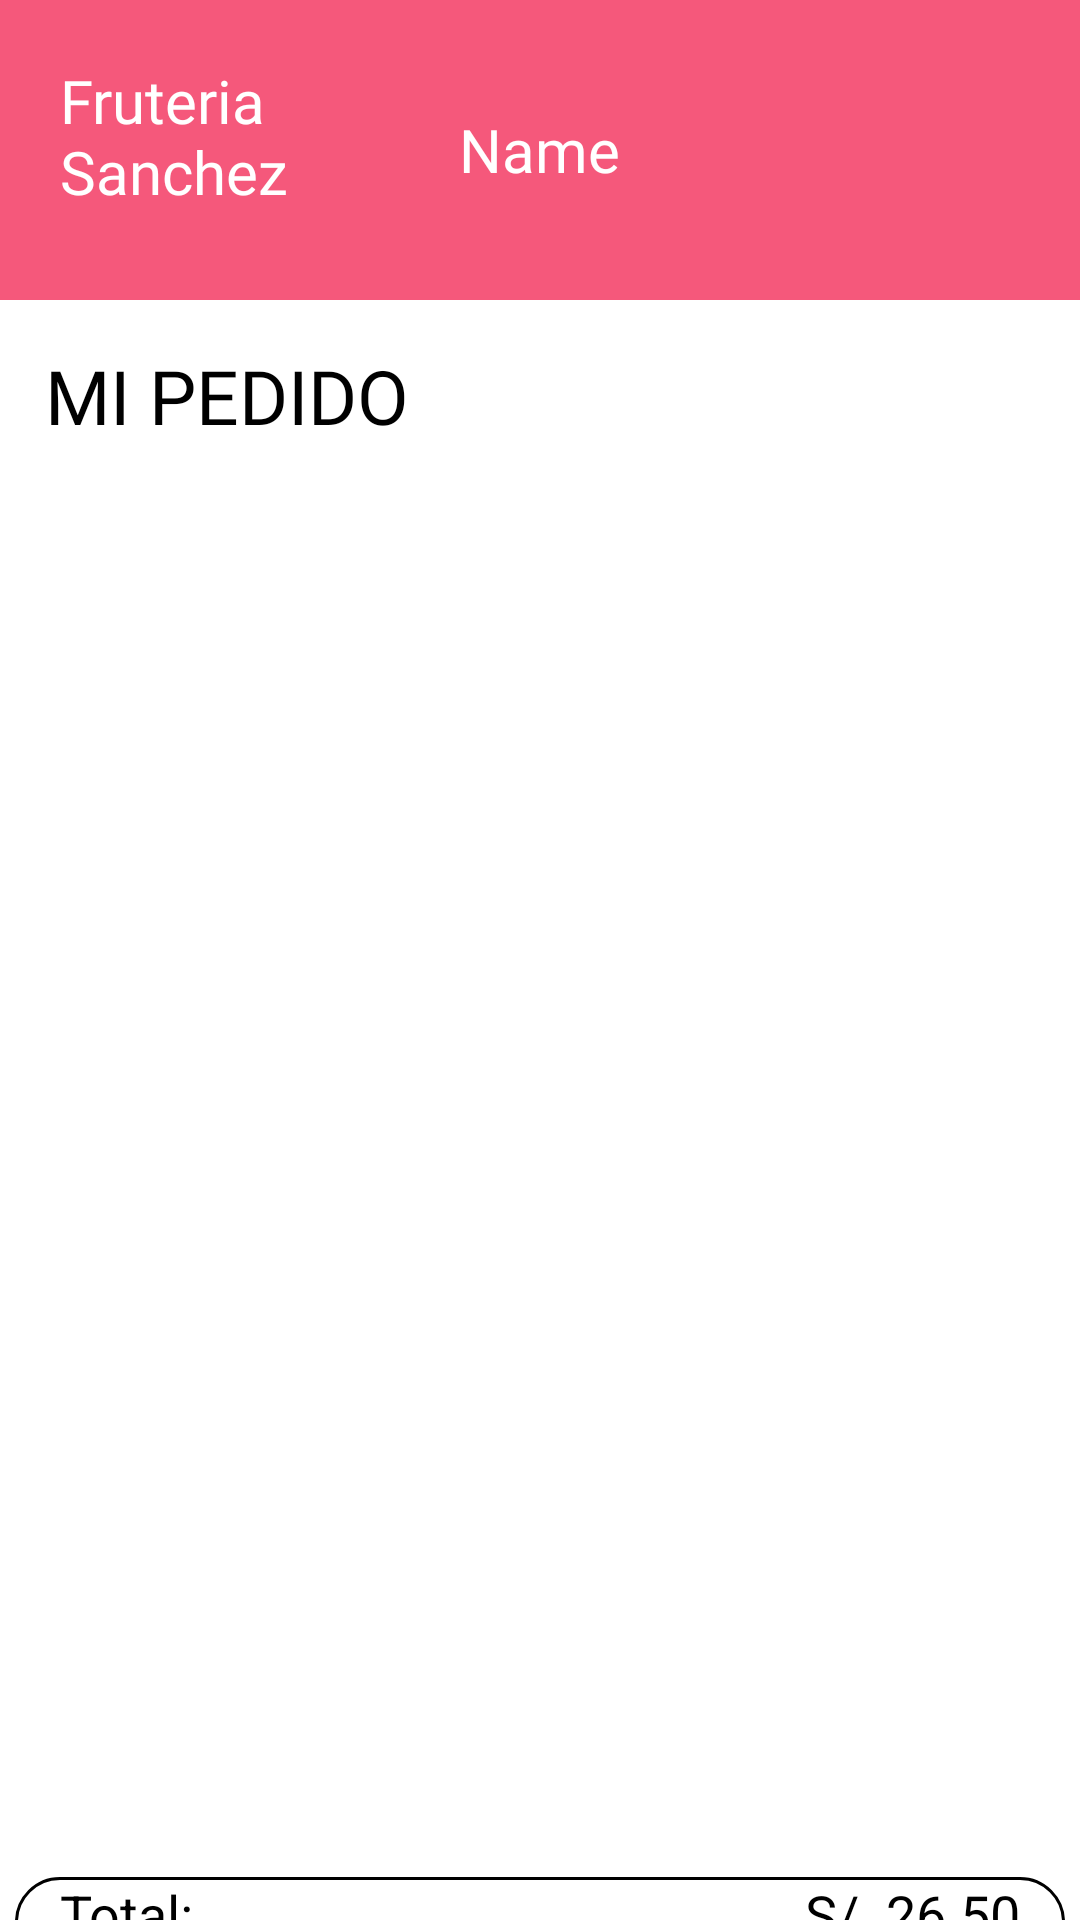

This screen was rendered from an Android layout file. Write that file and the resources it references.
<!-- AndroidManifest.xml: application theme Theme.ProyectoAppMovil -->
<!-- res/layout/activity_pedido.xml -->
<?xml version="1.0" encoding="utf-8"?>
<LinearLayout xmlns:android="http://schemas.android.com/apk/res/android"
    xmlns:app="http://schemas.android.com/apk/res-auto"
    xmlns:tools="http://schemas.android.com/tools"
    android:layout_width="match_parent"
    android:layout_height="match_parent"
    android:orientation="vertical"
    tools:context=".Pedido">
    <FrameLayout
        android:layout_width="match_parent"
        android:layout_height="100dp"
        android:background="#F5587B"
        android:padding="10dp">


        <TextView
            android:layout_width="85dp"
            android:layout_height="77dp"
            android:layout_marginLeft="10dp"
            android:layout_marginTop="10dp"
            android:fontFamily="@font/fredoka"
            android:text="Fruteria Sanchez"
            android:textColor="#ffffff"
            android:textSize="20sp" />

        <TextView
            android:id="@+id/Pedi_Username"
            android:layout_width="wrap_content"
            android:layout_height="wrap_content"

            android:fontFamily="@font/fredoka"
            android:text="Name"
            android:textColor="#ffffff"
            android:textSize="20sp"
            android:layout_gravity="center"/>

        <ImageButton
            android:id="@+id/Pedi_btnSalir"
            android:layout_width="77dp"
            android:layout_height="89dp"
            android:layout_gravity="right"

            android:backgroundTint="#00FFFFFF"
            android:src="@drawable/logout" />

    </FrameLayout>

    <TextView
        android:layout_width="wrap_content"
        android:layout_height="wrap_content"
        android:layout_marginLeft="15dp"
        android:layout_marginTop="15dp"
        android:layout_marginBottom="15dp"
        android:fontFamily="@font/fredoka"
        android:text="MI PEDIDO"
        android:textColor="#000000"
        android:textSize="25sp" />
    <GridView
        android:id="@+id/Pedi_GrView"
        android:layout_width="match_parent"
        android:layout_height="450dp"
        android:layout_marginLeft="1dp"
        android:layout_marginTop="1dp"
        android:layout_marginRight="1dp"
        android:layout_marginBottom="1dp"

        android:numColumns="1" />

    <FrameLayout
        android:layout_marginTop="10dp"
        android:layout_width="350dp"
        android:layout_height="30dp"
        android:background="@drawable/btn_shape"
        android:layout_gravity="center"
        >

        <TextView
            android:layout_width="wrap_content"
            android:layout_height="match_parent"
            android:paddingStart="15dp"
            android:textSize="18sp"
            android:text="Total:"
            android:textColor="#000000"
            />
        <TextView
            android:id="@+id/Pedi_Total"
            android:layout_width="wrap_content"
            android:layout_height="match_parent"
            android:layout_gravity="right"
            android:paddingEnd="15dp"
            android:textSize="18sp"
            android:text="S/. 26.50"
            android:textColor="#000000"
            />
    </FrameLayout>

    <Button
        android:layout_marginTop="10dp"
        android:layout_width="wrap_content"
        android:layout_height="wrap_content"
        android:layout_gravity="right|center"
        android:backgroundTint="#ffffff"
        android:drawableRight="@drawable/fecha_login"
        android:text="Ver Detalle Pedido"
        android:id="@+id/Pedi_btnVerDetalle"
        android:textColor="#000000"
        app:cornerRadius="35dp"
        app:strokeColor="#131313"
        app:strokeWidth="1dp" />

</LinearLayout>
<!-- resources referenced by this layout -->
<resources>
  <!-- drawable btn_shape (drawable) -->
  <?xml version="1.0" encoding="utf-8"?>
  <shape xmlns:android="http://schemas.android.com/apk/res/android" android:shape="rectangle">
      <solid android:color="#ffff"></solid>
      <corners android:radius="25dp"></corners>
      <stroke android:color="#000000" android:width="1dp"></stroke>
  </shape>
  <style name="Theme.ProyectoAppMovil" parent="Theme.MaterialComponents.DayNight.DarkActionBar">
          
          <item name="colorPrimary">@color/purple_500</item>
          <item name="colorPrimaryVariant">@color/actionBar</item>
          <item name="colorOnPrimary">@color/white</item>
          
          <item name="colorSecondary">@color/teal_200</item>
          <item name="colorSecondaryVariant">@color/teal_700</item>
          <item name="colorOnSecondary">@color/black</item>
          
          <item name="android:statusBarColor">?attr/colorPrimaryVariant</item>
          
          <item name="windowActionBar">false</item>
          <item name="windowNoTitle">true</item>
      </style>
  <color name="purple_500">#FF6200EE</color>
  <color name="actionBar">#F5587B</color>
  <color name="white">#FFFFFFFF</color>
  <color name="teal_200">#FF03DAC5</color>
  <color name="teal_700">#FF018786</color>
  <color name="black">#FF000000</color>
</resources>
